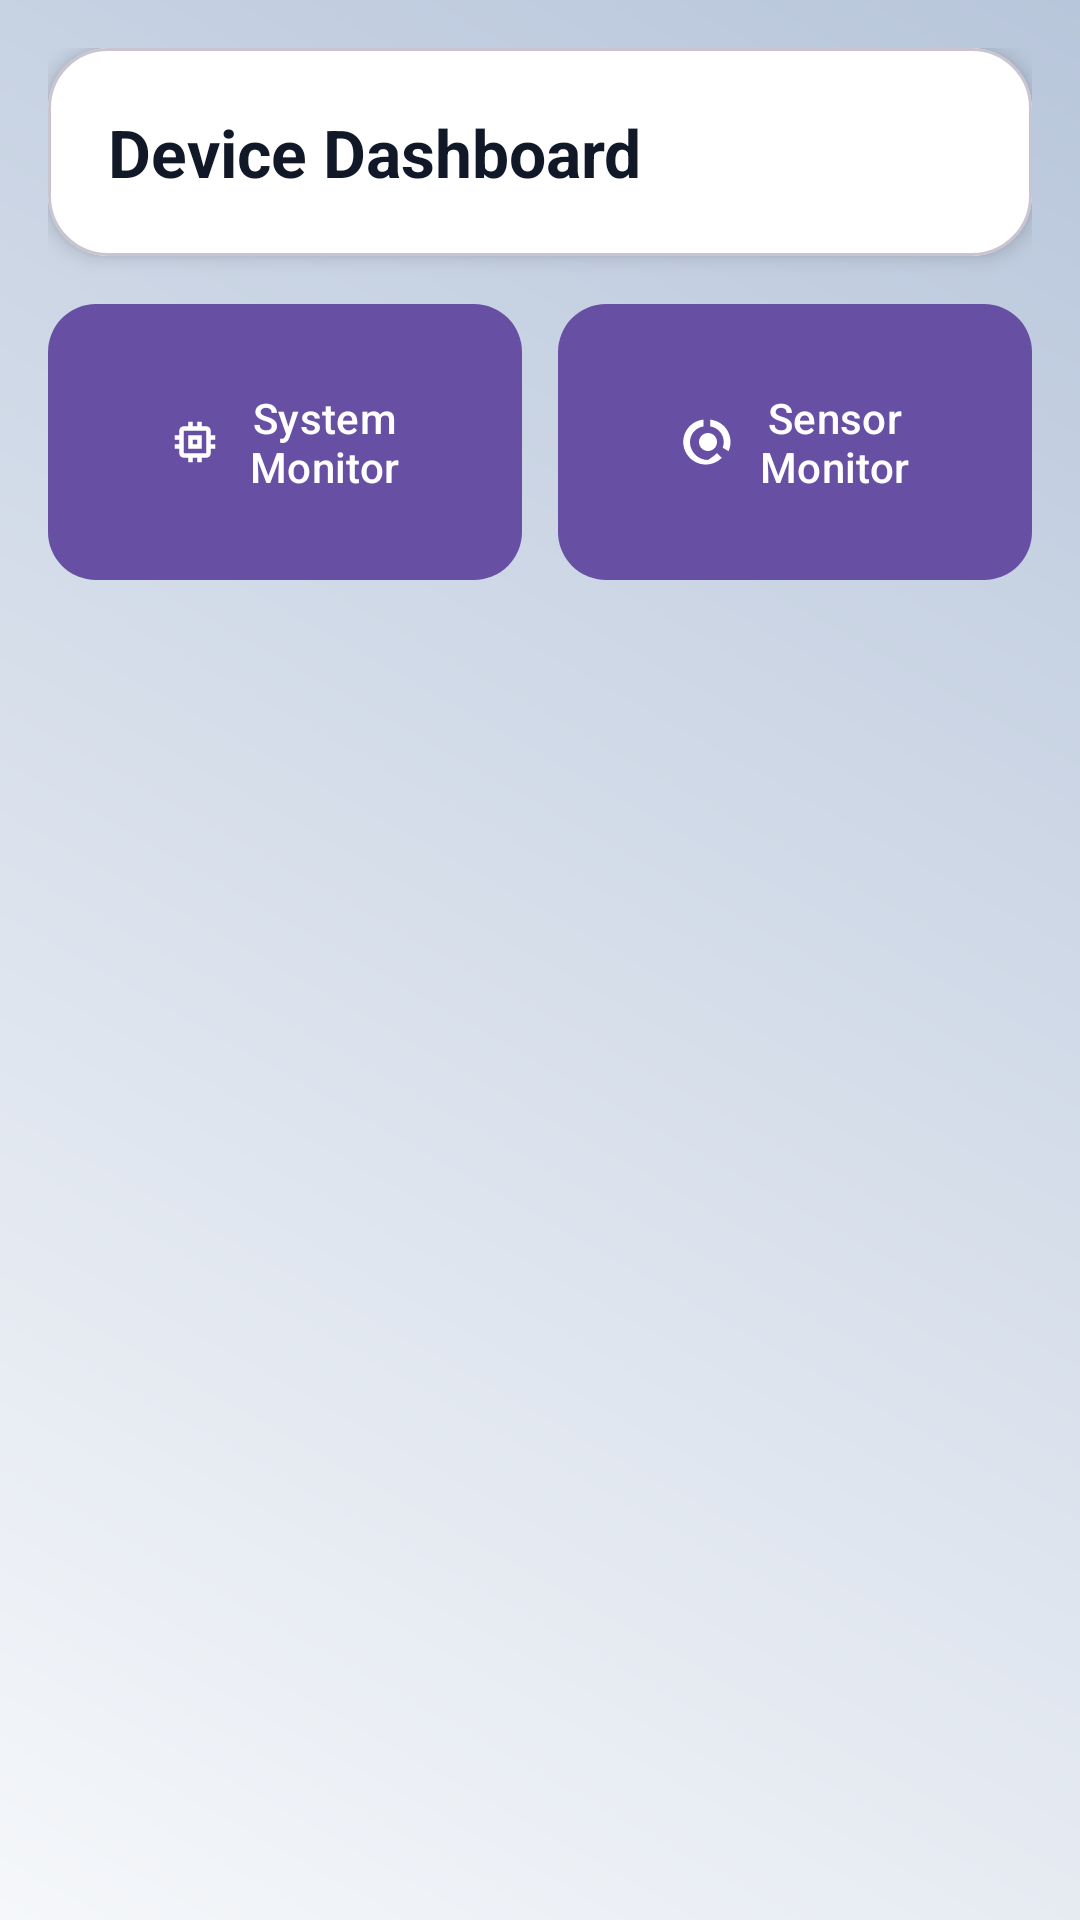

Android layout source for this screen:
<!-- AndroidManifest.xml: application theme Theme.SmartFit -->
<!-- res/layout/activity_device_dashboard.xml -->
<?xml version="1.0" encoding="utf-8"?>
<LinearLayout
    xmlns:android="http://schemas.android.com/apk/res/android"
    xmlns:app="http://schemas.android.com/apk/res-auto"
    xmlns:tools="http://schemas.android.com/tools"
    android:layout_width="match_parent"
    android:layout_height="match_parent"
    android:orientation="vertical"
    android:background="@drawable/bg_main_gradient"
    android:padding="16dp"
    tools:context=".device.DeviceDashboardActivity">

    
    <com.google.android.material.card.MaterialCardView
        android:layout_width="match_parent"
        android:layout_height="wrap_content"
        android:layout_marginBottom="12dp"
        app:cardCornerRadius="20dp"
        app:cardElevation="4dp"
        app:cardBackgroundColor="@android:color/white">

        <TextView
            android:id="@+id/tv_dashboard_title"
            android:layout_width="wrap_content"
            android:layout_height="wrap_content"
            android:padding="20dp"
            android:text="@string/device_dashboard"
            android:textStyle="bold"
            android:textAppearance="@style/TextAppearance.Material3.TitleLarge"
            android:textColor="@color/text_primary"/>
    </com.google.android.material.card.MaterialCardView>

    
    <LinearLayout
        android:layout_width="match_parent"
        android:layout_height="wrap_content"
        android:orientation="vertical"
        android:layout_marginBottom="12dp">

        
        <LinearLayout
            android:layout_width="match_parent"
            android:layout_height="wrap_content"
            android:orientation="horizontal">

            <com.google.android.material.button.MaterialButton
                android:id="@+id/btn_system_monitor"
                android:layout_width="0dp"
                android:layout_height="100dp"
                android:layout_weight="1"
                android:layout_marginEnd="6dp"
                android:text="@string/system_monitor"
                app:icon="@drawable/ic_memory"
                app:iconGravity="textStart"
                app:cornerRadius="16dp"/>

            <com.google.android.material.button.MaterialButton
                android:id="@+id/btn_sensor_monitor"
                android:layout_width="0dp"
                android:layout_height="100dp"
                android:layout_weight="1"
                android:layout_marginStart="6dp"
                android:text="@string/sensor_monitor"
                app:icon="@drawable/ic_sensor"
                app:iconGravity="textStart"
                app:cornerRadius="16dp"/>

        </LinearLayout>

        










    </LinearLayout>

    
    <androidx.recyclerview.widget.RecyclerView
        android:id="@+id/recycler_device_categories"
        android:layout_width="match_parent"
        android:layout_height="0dp"
        android:layout_weight="1"
        android:clipToPadding="false"
        android:paddingBottom="12dp"
        tools:listitem="@layout/item_info_category"/>

</LinearLayout>
<!-- res/layout/item_info_category.xml (included above) -->
<?xml version="1.0" encoding="utf-8"?>
<com.google.android.material.card.MaterialCardView
    xmlns:android="http://schemas.android.com/apk/res/android"
    xmlns:app="http://schemas.android.com/apk/res-auto"
    android:layout_width="match_parent"
    android:layout_height="wrap_content"
    android:layout_marginBottom="12dp"
    app:cardCornerRadius="20dp"
    app:cardElevation="3dp"
    app:cardBackgroundColor="@color/surface_card">

    <LinearLayout
        android:layout_width="match_parent"
        android:layout_height="wrap_content"
        android:orientation="vertical">

        <TextView
            android:id="@+id/tv_category_title"
            android:layout_width="wrap_content"
            android:layout_height="wrap_content"
            android:layout_marginStart="16dp"
            android:layout_marginTop="16dp"
            android:layout_marginBottom="10dp"
            android:paddingStart="14dp"
            android:paddingTop="8dp"
            android:paddingEnd="14dp"
            android:paddingBottom="8dp"
            android:text="@string/item_info_category"
            android:textStyle="bold"
            android:textColor="@color/text_primary"
            android:textAppearance="@style/TextAppearance.Material3.TitleMedium" />

        <androidx.recyclerview.widget.RecyclerView
            android:id="@+id/recycler_info_rows"
            android:layout_width="match_parent"
            android:layout_height="wrap_content"
            android:nestedScrollingEnabled="false"
            android:paddingStart="16dp"
            android:paddingEnd="16dp"
            android:paddingBottom="16dp" />

    </LinearLayout>

</com.google.android.material.card.MaterialCardView>
<!-- resources referenced by this layout -->
<resources>
  <color name="surface_card">#FFFFFF</color>
  <color name="text_primary">#111827</color>
  <!-- drawable bg_main_gradient (drawable) -->
  <?xml version="1.0" encoding="utf-8"?>
  <shape xmlns:android="http://schemas.android.com/apk/res/android"
      android:shape="rectangle">
      <gradient
          android:startColor="#F5F7FA"
          android:endColor="#B8C6DB"
          android:angle="45"/>
  </shape>
  <!-- drawable ic_memory (drawable) -->
  <?xml version="1.0" encoding="utf-8"?>
  <vector xmlns:android="http://schemas.android.com/apk/res/android"
      android:width="24dp"
      android:height="24dp"
      android:viewportWidth="24"
      android:viewportHeight="24"
      android:tint="?attr/colorControlNormal">
      <path
          android:fillColor="@android:color/white"
          android:pathData="M15,9H9v6h6V9zM13,13h-2v-2h2V13zM21,11V9h-2V7c0,-1.1 -0.9,-2 -2,-2h-2V3h-2v2h-2V3H9v2H7C5.9,5 5,5.9 5,7v2H3v2h2v2H3v2h2v2c0,1.1 0.9,2 2,2h2v2h2v-2h2v2h2v-2h2c1.1,0 2,-0.9 2,-2v-2h2v-2h-2v-2H21zM17,17H7V7h10V17z" />
  </vector>
  <!-- drawable ic_sensor (drawable) -->
  <?xml version="1.0" encoding="utf-8"?>
  <vector xmlns:android="http://schemas.android.com/apk/res/android"
      android:width="24dp"
      android:height="24dp"
      android:viewportWidth="24"
      android:viewportHeight="24"
      android:tint="?attr/colorControlNormal">
      <path
          android:fillColor="@android:color/white"
          android:pathData="M13,2.05v3.03c3.39,0.49 6,3.39 6,6.92 0,0.9 -0.18,1.75 -0.48,2.54l2.6,1.53c0.56,-1.24 0.88,-2.62 0.88,-4.07 0,-5.18 -3.95,-9.45 -9,-9.92zM12,20c-4.41,0 -8,-3.59 -8,-8 0,-3.53 2.61,-6.43 6,-6.92V2.05c-5.05,0.47 -9,4.74 -9,9.95 0,5.52 4.48,10 10,10 2.76,0 5.26,-1.12 7.07,-2.93l-2.12,-2.12C14.73,18.18 13.46,19 12,20zM12,8c-2.21,0 -4,1.79 -4,4s1.79,4 4,4 4,-1.79 4,-4 -1.79,-4 -4,-4z" />
  </vector>
  <string name="device_dashboard">Device Dashboard</string>
  <string name="item_info_category">Category</string>
  <string name="network_monitor">Network Monitor</string>
  <string name="sensor_monitor">Sensor Monitor</string>
  <string name="system_monitor">System Monitor</string>
  <style name="Theme.SmartFit" parent="Theme.Material3.DayNight.NoActionBar">
          
          <item name="colorPrimary">@color/md_theme_light_primary</item>
          <item name="colorOnPrimary">@color/md_theme_light_onPrimary</item>
  
          <item name="colorSecondary">@color/md_theme_light_secondary</item>
          <item name="colorOnSecondary">@color/md_theme_light_onSecondary</item>
  
          <item name="colorSurface">@color/md_theme_light_surface</item>
          <item name="colorOnSurface">@color/md_theme_light_onSurface</item>
  
          <item name="android:statusBarColor">@android:color/transparent</item>
          <item name="android:navigationBarColor">@color/md_theme_light_surface</item>
  
          
          <item name="android:windowLightStatusBar">true</item>
  
      </style>
  <color name="md_theme_light_primary">#6750A4</color>
  <color name="md_theme_light_onPrimary">#FFFFFF</color>
  <color name="md_theme_light_secondary">#625B71</color>
  <color name="md_theme_light_onSecondary">#FFFFFF</color>
  <color name="md_theme_light_surface">#FCF8FF</color>
  <color name="md_theme_light_onSurface">#1C1B1F</color>
</resources>
